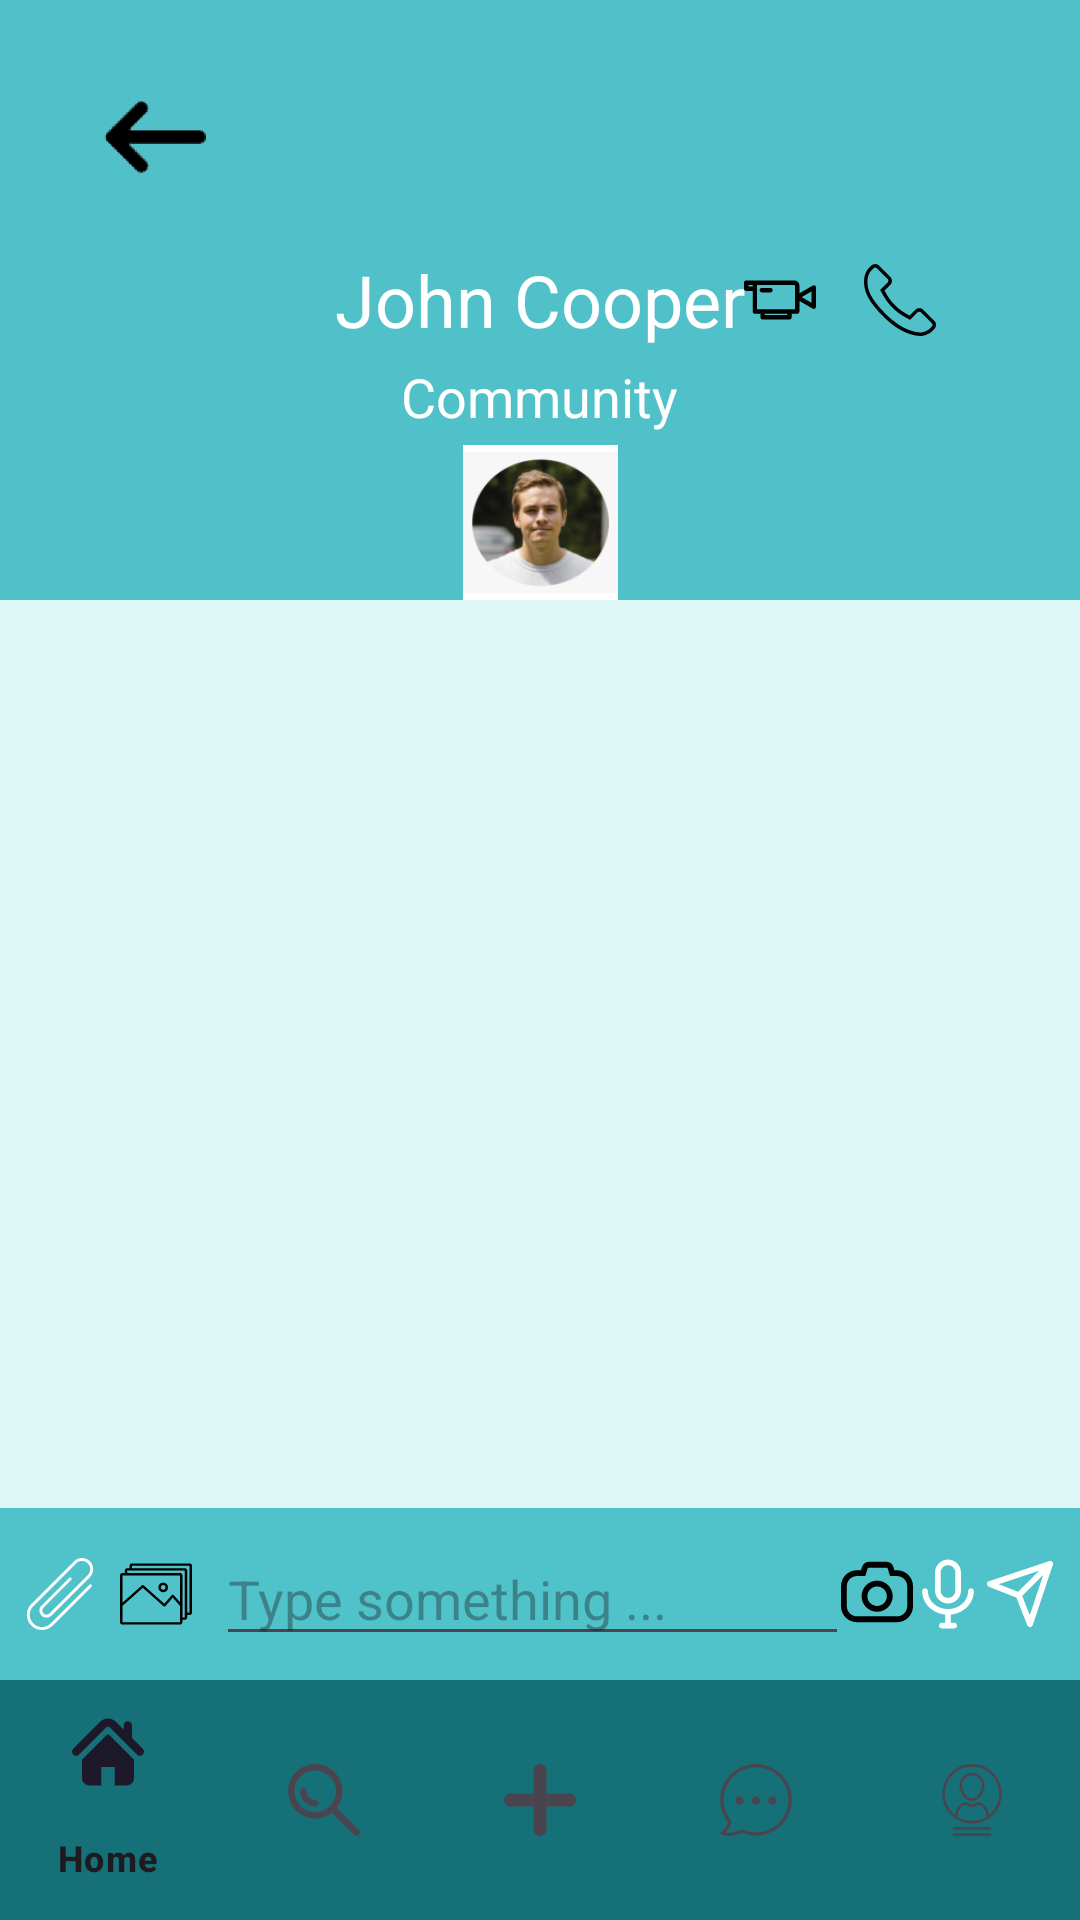

Write the Android layout XML for this screen, with the resource values it uses.
<!-- AndroidManifest.xml: application theme Theme.I210391 -->
<!-- res/layout/activity_community.xml -->
<?xml version="1.0" encoding="utf-8"?>
<RelativeLayout xmlns:android="http://schemas.android.com/apk/res/android"
    xmlns:app="http://schemas.android.com/apk/res-auto"
    android:layout_width="match_parent"
    android:layout_height="match_parent"
    android:background="#DDF7F7">

    <RelativeLayout
        android:id="@+id/upperSection"
        android:layout_width="match_parent"
        android:layout_height="200dp"
    android:background="#50C1C8">

        <ImageView
            android:id="@+id/ivBack"
            android:layout_width="104dp"
            android:layout_height="91dp"
            android:layout_alignParentStart="true"
            android:padding="16dp"
            android:src="@mipmap/arrow_foreground" />

    <TextView
        android:id="@+id/tvChatName"
        android:layout_width="wrap_content"
        android:layout_height="wrap_content"
        android:text="John Cooper"
        android:textSize="24sp"
        android:textColor="#FFFFFF"
        android:layout_centerInParent="true"/>

    <TextView
        android:id="@+id/tvCommunityLabel"
        android:layout_width="wrap_content"
        android:layout_height="wrap_content"
        android:text="Community"
        android:textSize="18sp"
        android:textColor="#FFFFFF"
        android:layout_below="@id/tvChatName"
        android:layout_centerHorizontal="true"
        android:layout_marginTop="4dp"/>

        <ImageView
            android:id="@+id/ivProfile"
            android:layout_width="100dp"
            android:layout_height="100dp"
            android:layout_below="@id/tvCommunityLabel"
            android:layout_centerHorizontal="true"
            android:layout_marginTop="4dp"
            android:src="@mipmap/profile_john" />

        <ImageView
        android:id="@+id/ivCall"
        android:layout_width="wrap_content"
        android:layout_height="wrap_content"
        android:src="@drawable/phone"
    android:layout_marginEnd="48dp"
    android:layout_centerVertical="true"
    android:layout_alignParentEnd="true"/>

    <ImageView
        android:id="@+id/ivVideo"
        android:layout_width="wrap_content"
        android:layout_height="wrap_content"
        android:src="@drawable/video"
    android:layout_centerVertical="true"
    android:layout_toStartOf="@id/ivCall"
    android:layout_marginEnd="16dp"/>
</RelativeLayout>




    <androidx.recyclerview.widget.RecyclerView
        android:id="@+id/rvCommunityMessages"
        android:layout_width="match_parent"
        android:layout_height="wrap_content"
        android:layout_below="@id/upperSection"
        android:layout_above="@id/bottomSection"
        android:clipToPadding="false"
        app:layoutManager="androidx.recyclerview.widget.LinearLayoutManager"/>


    <RelativeLayout
        android:id="@+id/bottomSection"
        android:layout_width="match_parent"
        android:layout_height="wrap_content"
        android:background="#50c3ca"
        android:layout_above="@id/bottomNavigationView"
        android:padding="8dp">

        <ImageView
            android:id="@+id/ivAttachment"
            android:layout_width="wrap_content"
            android:layout_height="wrap_content"
            android:layout_alignParentStart="true"
            android:layout_centerVertical="true"
            android:src="@drawable/attachment" />

        <ImageView
            android:id="@+id/ivgallery"
            android:layout_width="wrap_content"
            android:layout_height="wrap_content"
            android:src="@drawable/gallery"
            android:layout_toEndOf="@+id/ivAttachment"
            android:layout_marginStart="8dp"
            android:layout_centerVertical="true" />

        <EditText
            android:id="@+id/etChatInput"
            android:layout_width="262dp"
            android:layout_height="wrap_content"
            android:layout_centerVertical="true"
            android:layout_marginStart="8dp"
            android:layout_marginEnd="45dp"
            android:layout_toStartOf="@+id/btnSend"
            android:layout_toEndOf="@+id/ivgallery"
            android:hint="Type something ..."
            android:inputType="textMultiLine" />

        <ImageView
            android:id="@+id/ivCamera"
            android:layout_width="wrap_content"
            android:layout_height="wrap_content"
            android:layout_marginStart="-48dp"
            android:layout_marginTop="8dp"
            android:layout_toEndOf="@id/ivMic"
            android:src="@drawable/camera" />

        <ImageView
            android:id="@+id/ivMic"
            android:layout_width="wrap_content"
            android:layout_height="wrap_content"
            android:layout_centerVertical="true"
            android:layout_marginStart="8dp"
            android:layout_toStartOf="@id/btnSend"
            android:src="@drawable/microphone" />

        <ImageView
            android:id="@+id/btnSend"
            android:layout_width="wrap_content"
            android:layout_height="wrap_content"
            android:src="@drawable/send"
            android:layout_alignParentEnd="true"
            android:layout_centerVertical="true"
            android:text="Send"/>

    </RelativeLayout>






    <com.google.android.material.bottomnavigation.BottomNavigationView
android:id="@+id/bottomNavigationView"
android:layout_width="match_parent"
android:layout_height="wrap_content"
android:layout_alignParentBottom="true"
    android:background="#167078"
    app:menu="@drawable/navigation_menu"/>

    </RelativeLayout>
<!-- resources referenced by this layout -->
<resources>
  <!-- drawable navigation_menu (drawable) -->
  <menu xmlns:android="http://schemas.android.com/apk/res/android"     xmlns:app="http://schemas.android.com/apk/res-auto">
  
      <item
          android:id="@+id/navigation_home"
          android:icon="@drawable/home"
          android:title="Home"
          app:showAsAction="ifRoom" />
  
      <item
          android:id="@+id/navigation_search"
          android:icon="@drawable/search"
          android:title="Search"
          />
      <item
          android:id="@+id/navigation_add"
          android:icon="@drawable/add_symbol"
          android:title="Add Mentor"/>
  
  
      <item
          android:id="@+id/navigation_chat"
          android:icon="@drawable/chat"
          android:title="Chat"/>
  
      <item
          android:id="@+id/navigation_profile"
          android:icon="@drawable/profile"
          android:title="Profile"/>
  </menu>
  <!-- drawable send (drawable) -->
  <vector android:height="24dp" android:viewportHeight="24"
      android:viewportWidth="24" android:width="24dp" xmlns:android="http://schemas.android.com/apk/res/android">
      <path android:fillColor="#00000000"
          android:pathData="M22,2L2,8.667L11.583,12.417M22,2L15.333,22L11.583,12.417M22,2L11.583,12.417"
          android:strokeColor="#ffffff" android:strokeLineCap="round"
          android:strokeLineJoin="round" android:strokeWidth="2"/>
  </vector>
  <style name="Theme.I210391" parent="Base.Theme.I210391" />
  <!-- drawable search (drawable) -->
  <vector android:height="25dp" android:viewportHeight="330"
      android:viewportWidth="330" android:width="25dp" xmlns:android="http://schemas.android.com/apk/res/android">
      <path android:fillColor="#ffffff" android:pathData="M125,165.01c-22.06,0 -40,-17.94 -40,-40c0,-8.28 -6.72,-15 -15,-15c-8.28,0 -15,6.72 -15,15c0,38.6 31.4,70 70,70c8.28,0 15,-6.72 15,-15C140.01,171.72 133.29,165.01 125,165.01z"/>
      <path android:fillColor="#ffffff" android:pathData="M325.61,304.39L223.33,202.12c16.71,-21.26 26.68,-48.04 26.68,-77.11C250.01,56.08 193.93,0 125,0C56.08,0 0,56.08 0,125C0,193.93 56.08,250.01 125,250.01c29.07,0 55.85,-9.98 77.11,-26.68l102.28,102.28C307.32,328.54 311.16,330 315,330c3.84,0 7.68,-1.46 10.61,-4.39C331.46,319.75 331.46,310.25 325.61,304.39zM30,125C30,72.62 72.62,30 125,30c52.39,0 95.01,42.62 95.01,95c0,52.39 -42.62,95 -95.01,95C72.62,220.01 30,177.39 30,125z"/>
  </vector>
  <!-- drawable add_symbol (drawable) -->
  <vector android:height="72dp" android:viewportHeight="309.06"
      android:viewportWidth="309.06" android:width="72dp" xmlns:android="http://schemas.android.com/apk/res/android">
      <path android:fillColor="#ffffff" android:pathData="M280.71,126.18h-97.82V28.34C182.89,12.71 170.17,0 154.53,0S126.17,12.71 126.17,28.34v97.84H28.36C12.72,126.18 0,138.9 0,154.53c0,15.62 12.72,28.34 28.36,28.34h97.81v97.84c0,15.63 12.71,28.35 28.36,28.35c15.64,0 28.36,-12.72 28.36,-28.35v-97.84h97.82c15.63,0 28.35,-12.72 28.35,-28.34C309.06,138.9 296.34,126.18 280.71,126.18z"/>
  </vector>
  <style name="Base.Theme.I210391" parent="Theme.Material3.DayNight.NoActionBar">
          
          
      </style>
</resources>
